Run: headless pygame with SDL's dummy video driver; simulated clock (each Clock.tick advances the game by its frame time, no real sleeping); random seed 0; keys injected as events and as key.get_pressed() state; no mouse input.
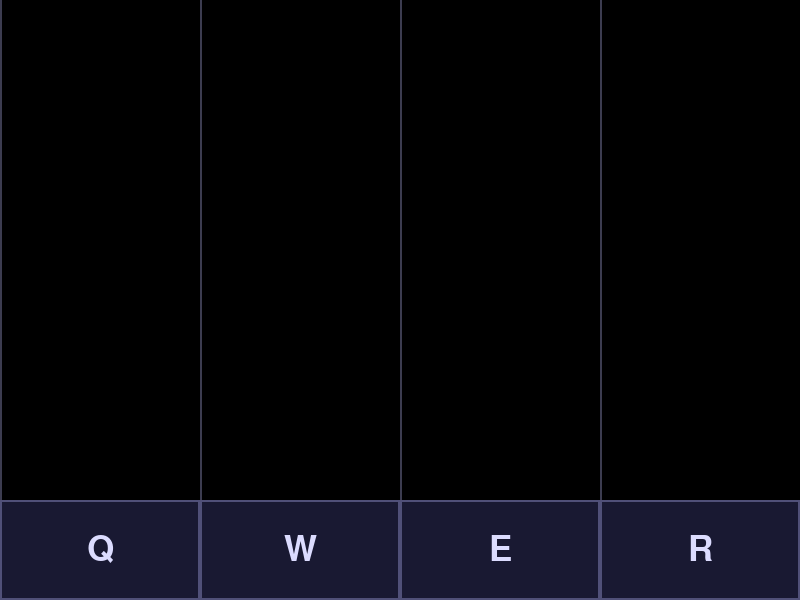
Frame 1 of 4 · flips 1–60 · no input
Frame 2 of 4 · flips 61–180 · tapped SPACE, RETURN · held RIGHT (→), D · screen unchanged from frame 1, image omitted
Frame 3 of 4 · flips 181–300 · held DOWN (↓), S · screen unchanged from frame 2, image omitted
Frame 4 of 4 · flips 301–420 · held LEFT (←), A, UP (↑), W · screen unchanged from frame 3, image omitted

The pygame program that drew these frames:

import pygame
import sys

SCREEN_WIDTH = 800
SCREEN_HEIGHT = 600
FPS = 60
LANES = 4
LANE_WIDTH = SCREEN_WIDTH // LANES
HIT_LINE_Y = SCREEN_HEIGHT - 100

KEYS = {pygame.K_q: 0, pygame.K_w: 1, pygame.K_e: 2, pygame.K_r: 3}
KEY_NAMES = ['Q', 'W', 'E', 'R']


def draw_lanes(screen):
    for i in range(LANES):
        x = i * LANE_WIDTH
        pygame.draw.line(screen, (60, 60, 80), (x, 0), (x, SCREEN_HEIGHT), 2)
        pygame.draw.rect(screen, (25, 25, 50), (x, HIT_LINE_Y, LANE_WIDTH, 100))
        pygame.draw.rect(screen, (80, 80, 120), (x, HIT_LINE_Y, LANE_WIDTH, 100), 2)
        font = pygame.font.Font(None, 52)
        text = font.render(KEY_NAMES[i], True, (220, 220, 255))
        text_rect = text.get_rect(center=(x + LANE_WIDTH // 2, HIT_LINE_Y + 50))
        screen.blit(text, text_rect)


def main():
    pygame.init()
    screen = pygame.display.set_mode((SCREEN_WIDTH, SCREEN_HEIGHT))
    pygame.display.set_caption("Rhythm Hero")
    clock = pygame.time.Clock()

    running = True
    while running:
        for event in pygame.event.get():
            if event.type == pygame.QUIT:
                running = False
            if event.type == pygame.KEYDOWN:
                if event.key == pygame.K_ESCAPE:
                    running = False
                if event.key in KEYS:
                    lane = KEYS[event.key]
                    print(f"Нажата дорожка {lane} ({KEY_NAMES[lane]})")

        screen.fill((0, 0, 0))
        draw_lanes(screen)
        pygame.display.flip()
        clock.tick(FPS)

    pygame.quit()
    sys.exit()


if __name__ == "__main__":
    main()
